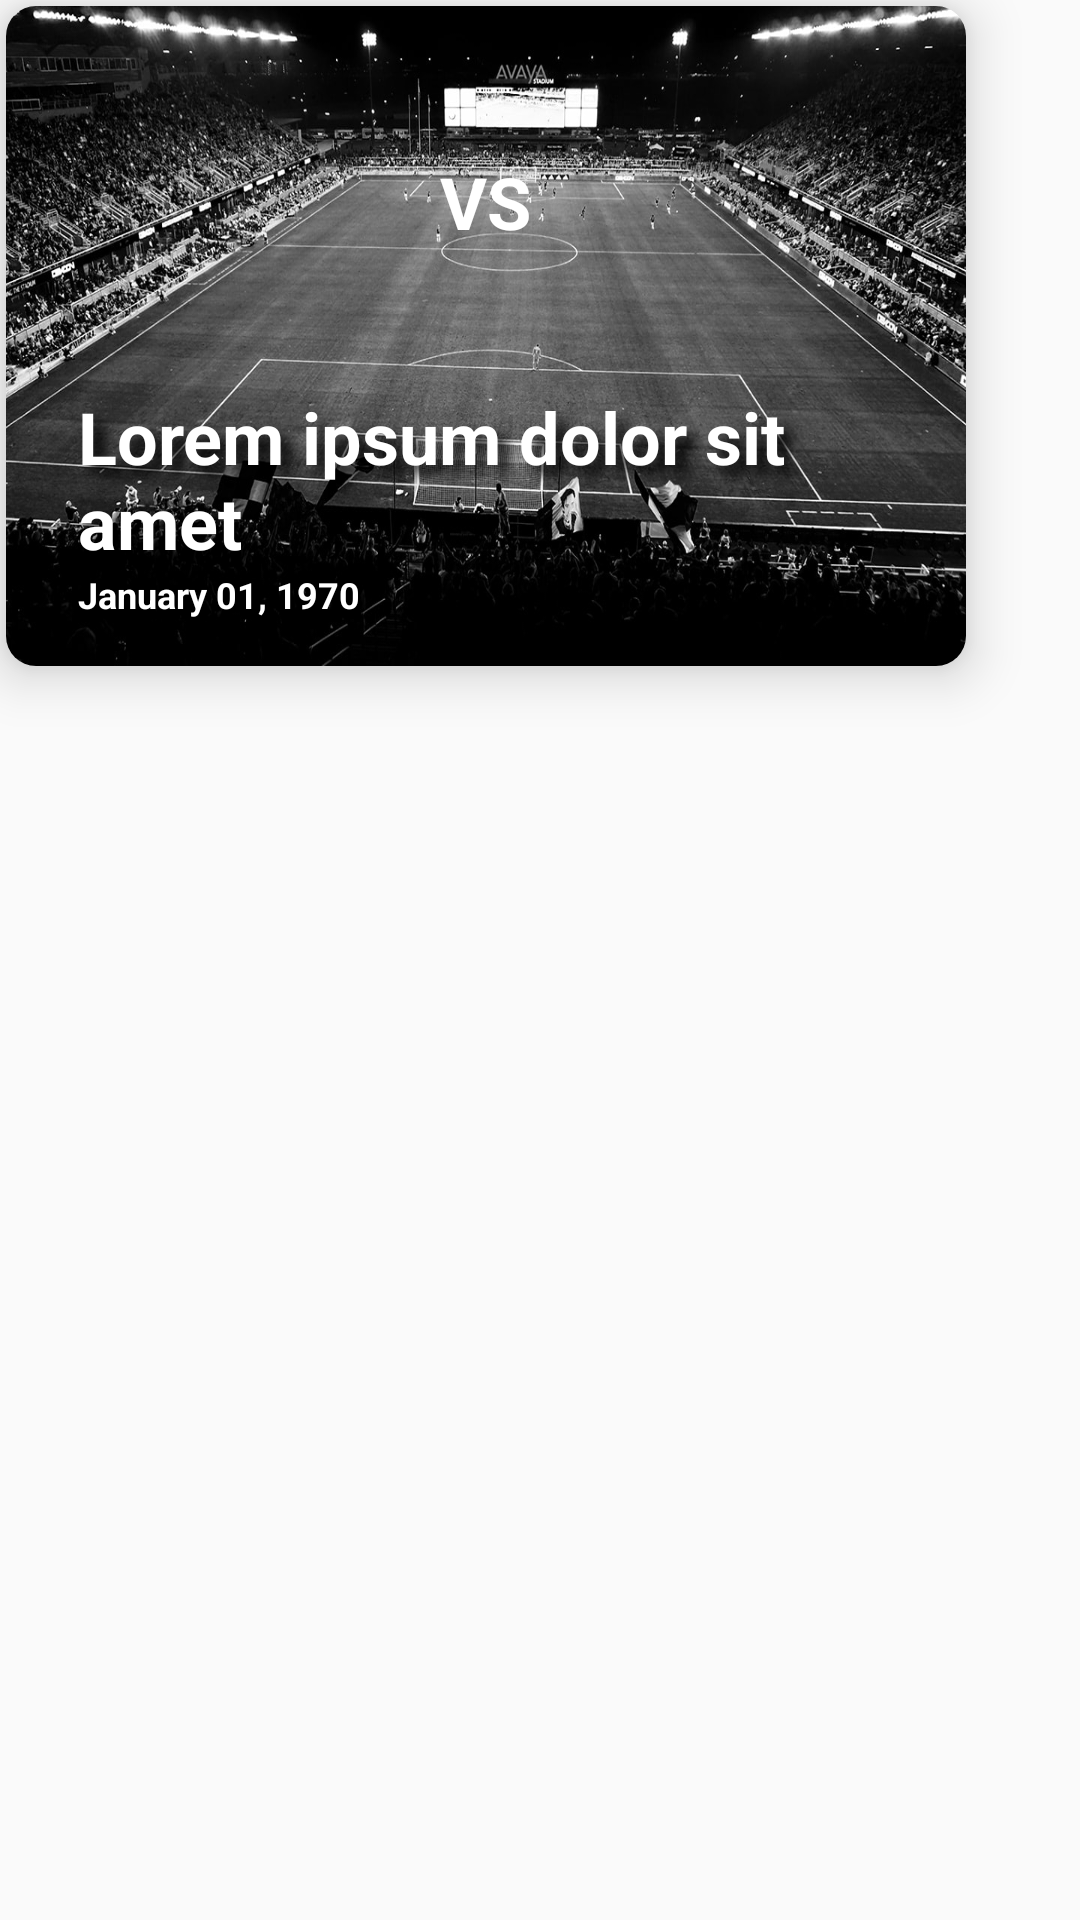

This screen was rendered from an Android layout file. Write that file and the resources it references.
<!-- AndroidManifest.xml: application theme Theme.TottenTalk -->
<!-- res/layout/upcoming_card.xml -->
<?xml version="1.0" encoding="utf-8"?>
<LinearLayout xmlns:android="http://schemas.android.com/apk/res/android"
    android:layout_width="wrap_content"
    android:layout_height="wrap_content"
    android:orientation="vertical"
    xmlns:app="http://schemas.android.com/apk/res-auto">

    <androidx.cardview.widget.CardView
        android:layout_width="320dp"
        android:layout_height="wrap_content"
        android:layout_margin="2dp"
        app:cardElevation="10dp"
        app:cardCornerRadius="10dp">

        <LinearLayout
            android:layout_width="match_parent"
            android:layout_height="220dp"
            android:background="@drawable/stadium"
            android:orientation="vertical"
            android:gravity="center">

            <GridLayout
                android:layout_width="wrap_content"
                android:layout_height="wrap_content">

                <ImageView
                    android:id="@+id/teamOne"
                    android:contentDescription="@string/image_description"
                    android:layout_width="100dp"
                    android:layout_height="100dp"
                    android:src="@drawable/wireframe"/>

                <TextView
                    android:layout_width="wrap_content"
                    android:layout_height="wrap_content"
                    android:layout_gravity="center"
                    android:textSize="24sp"
                    android:padding="24dp"
                    android:textColor="@color/white"
                    android:textStyle="bold"
                    android:text="@string/versus" />

                <ImageView
                    android:id="@+id/teamTwo"
                    android:contentDescription="@string/image_description"
                    android:layout_width="100dp"
                    android:layout_height="100dp"
                    android:src="@drawable/wireframe"/>

            </GridLayout>

            <LinearLayout
                android:layout_width="match_parent"
                android:layout_height="wrap_content"
                android:paddingTop="12dp"
                android:orientation="vertical">

                <TextView
                    android:id="@+id/gameName"
                    android:layout_width="match_parent"
                    android:layout_height="wrap_content"
                    android:textColor="@color/white"
                    android:textStyle="bold"
                    android:shadowDx="10"
                    android:shadowDy="10"
                    android:shadowRadius="10"
                    android:shadowColor="@color/black"
                    android:textSize="24sp"
                    android:paddingHorizontal="24dp"
                    android:text="@string/dummy_title" />

                <TextView
                    android:id="@+id/gameDate"
                    android:layout_width="match_parent"
                    android:layout_height="wrap_content"                    android:textColor="@color/white"
                    android:textStyle="bold"
                    android:shadowDx="10"
                    android:shadowDy="10"
                    android:shadowRadius="10"
                    android:shadowColor="@color/black"
                    android:textSize="12sp"
                    android:paddingHorizontal="24dp"
                    android:text="@string/date_format" />


            </LinearLayout>

        </LinearLayout>



    </androidx.cardview.widget.CardView>

</LinearLayout>
<!-- resources referenced by this layout -->
<resources>
  <color name="black">#FF000000</color>
  <color name="white">#FFFFFFFF</color>
  <!-- drawable stadium: jpg bitmap (drawable, 220334 bytes) -->
  <string name="date_format">January 01, 1970</string>
  <string name="dummy_title">Lorem ipsum dolor sit amet</string>
  <string name="image_description">Image</string>
  <string name="versus">VS</string>
  <style name="Theme.TottenTalk" parent="Theme.AppCompat.Light.NoActionBar">
          
          <item name="colorPrimary">@color/tottenham_blue</item>
          <item name="colorPrimaryVariant">@color/tottenham_lighter_blue</item>
          <item name="colorOnPrimary">@color/white</item>
          
          <item name="colorOnSecondary">@color/black</item>
          
          <item name="android:statusBarColor">@color/tottenham_lighter_blue</item>
          
      </style>
  <color name="tottenham_blue">#132257</color>
  <color name="tottenham_lighter_blue">#2541A5</color>
</resources>
